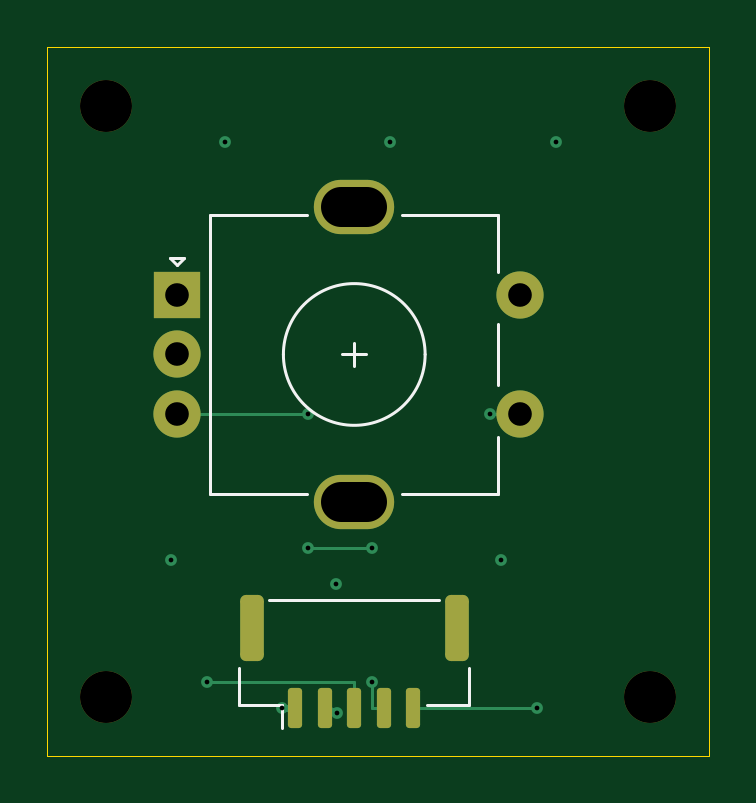
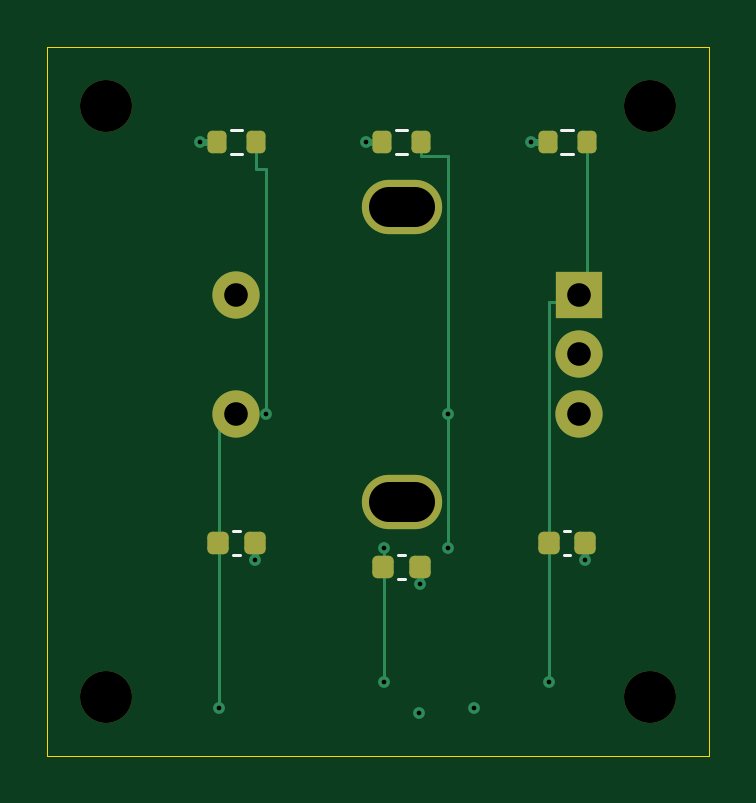
Circuit board: 11 layer files. Board 28.0 x 30.0 mm.
- bottom_copper: rotary-B_Cu.gbl (4699 bytes)
- bottom_mask: rotary-B_Mask.gbs (2058 bytes)
- paste: rotary-B_Paste.gbp (1594 bytes)
- bottom_silk: rotary-B_Silkscreen.gbo (2720 bytes)
- outline: rotary-Edge_Cuts.gm1 (663 bytes)
- top_copper: rotary-F_Cu.gtl (3383 bytes)
- top_mask: rotary-F_Mask.gts (1866 bytes)
- paste: rotary-F_Paste.gtp (1397 bytes)
- top_silk: rotary-F_Silkscreen.gto (2956 bytes)
- drill: rotary-NPTH.drl (377 bytes)
- drill: rotary-PTH.drl (760 bytes)

=== bottom_copper: rotary-B_Cu.gbl ===
%TF.GenerationSoftware,KiCad,Pcbnew,9.0.7*%
%TF.CreationDate,2026-09-21T04:08:11-04:00*%
%TF.ProjectId,rotary,726f7461-7279-42e6-9b69-6361645f7063,rev?*%
%TF.SameCoordinates,Original*%
%TF.FileFunction,Copper,L4,Bot*%
%TF.FilePolarity,Positive*%
%FSLAX46Y46*%
G04 Gerber Fmt 4.6, Leading zero omitted, Abs format (unit mm)*
G04 Created by KiCad (PCBNEW 9.0.7) date 2026-09-21 04:08:11*
%MOMM*%
%LPD*%
G01*
G04 APERTURE LIST*
G04 Aperture macros list*
%AMRoundRect*
0 Rectangle with rounded corners*
0 $1 Rounding radius*
0 $2 $3 $4 $5 $6 $7 $8 $9 X,Y pos of 4 corners*
0 Add a 4 corners polygon primitive as box body*
4,1,4,$2,$3,$4,$5,$6,$7,$8,$9,$2,$3,0*
0 Add four circle primitives for the rounded corners*
1,1,$1+$1,$2,$3*
1,1,$1+$1,$4,$5*
1,1,$1+$1,$6,$7*
1,1,$1+$1,$8,$9*
0 Add four rect primitives between the rounded corners*
20,1,$1+$1,$2,$3,$4,$5,0*
20,1,$1+$1,$4,$5,$6,$7,0*
20,1,$1+$1,$6,$7,$8,$9,0*
20,1,$1+$1,$8,$9,$2,$3,0*%
G04 Aperture macros list end*
%TA.AperFunction,ComponentPad*%
%ADD10R,2.000000X2.000000*%
%TD*%
%TA.AperFunction,ComponentPad*%
%ADD11C,2.000000*%
%TD*%
%TA.AperFunction,ComponentPad*%
%ADD12O,3.400000X2.300000*%
%TD*%
%TA.AperFunction,SMDPad,CuDef*%
%ADD13RoundRect,0.200000X0.200000X0.275000X-0.200000X0.275000X-0.200000X-0.275000X0.200000X-0.275000X0*%
%TD*%
%TA.AperFunction,SMDPad,CuDef*%
%ADD14RoundRect,0.225000X0.225000X0.250000X-0.225000X0.250000X-0.225000X-0.250000X0.225000X-0.250000X0*%
%TD*%
%TA.AperFunction,ViaPad*%
%ADD15C,0.500000*%
%TD*%
%TA.AperFunction,Conductor*%
%ADD16C,0.300000*%
%TD*%
%TA.AperFunction,Conductor*%
%ADD17C,0.127000*%
%TD*%
G04 APERTURE END LIST*
D10*
%TO.P,SW1,A*%
%TO.N,ENC_A*%
X4500000Y-9500000D03*
D11*
%TO.P,SW1,B*%
%TO.N,ENC_B*%
X4500000Y-14500000D03*
%TO.P,SW1,C*%
%TO.N,GND*%
X4500000Y-12000000D03*
D12*
%TO.P,SW1,MP*%
%TO.N,N/C*%
X12000000Y-5750000D03*
X12000000Y-18250000D03*
D11*
%TO.P,SW1,S1*%
%TO.N,ENC_SW*%
X19000000Y-14500000D03*
%TO.P,SW1,S2*%
%TO.N,GND*%
X19000000Y-9500000D03*
%TD*%
D13*
%TO.P,R1,1*%
%TO.N,+3V3_AON*%
X5825000Y-3000000D03*
%TO.P,R1,2*%
%TO.N,ENC_A*%
X4175000Y-3000000D03*
%TD*%
%TO.P,R3,1*%
%TO.N,+3V3_AON*%
X19825000Y-3000000D03*
%TO.P,R3,2*%
%TO.N,ENC_SW*%
X18175000Y-3000000D03*
%TD*%
%TO.P,R2,1*%
%TO.N,+3V3_AON*%
X12825000Y-3000000D03*
%TO.P,R2,2*%
%TO.N,ENC_B*%
X11175000Y-3000000D03*
%TD*%
D14*
%TO.P,C1,1*%
%TO.N,ENC_A*%
X5775000Y-20000000D03*
%TO.P,C1,2*%
%TO.N,GND*%
X4225000Y-20000000D03*
%TD*%
%TO.P,C3,1*%
%TO.N,ENC_SW*%
X19775000Y-20000000D03*
%TO.P,C3,2*%
%TO.N,GND*%
X18225000Y-20000000D03*
%TD*%
%TO.P,C2,1*%
%TO.N,ENC_B*%
X12775000Y-21000000D03*
%TO.P,C2,2*%
%TO.N,GND*%
X11225000Y-21000000D03*
%TD*%
D15*
%TO.N,+3V3_AON*%
X6525000Y-3000000D03*
X20525000Y-3000000D03*
X8950000Y-26950000D03*
X13525000Y-3000000D03*
%TO.N,ENC_A*%
X5750000Y-25850000D03*
%TO.N,ENC_B*%
X10050000Y-20200000D03*
X10050000Y-14500000D03*
X12750000Y-25850000D03*
X12750000Y-20200000D03*
%TO.N,ENC_SW*%
X17750000Y-14500000D03*
X19750000Y-26950000D03*
%TO.N,GND*%
X11225000Y-21700000D03*
X4225000Y-20700000D03*
X11258100Y-27160500D03*
X18225000Y-20700000D03*
%TD*%
D16*
%TO.N,+3V3_AON*%
X5825000Y-3000000D02*
X6525000Y-3000000D01*
X19825000Y-3000000D02*
X20525000Y-3000000D01*
X12825000Y-3000000D02*
X13525000Y-3000000D01*
D17*
%TO.N,ENC_A*%
X5750000Y-20000000D02*
X5775000Y-20000000D01*
X4150000Y-3000000D02*
X4150000Y-9500000D01*
X5775000Y-20000000D02*
X5750000Y-20000000D01*
X4500000Y-9500000D02*
X4500000Y-9800000D01*
X4175000Y-3000000D02*
X4150000Y-3000000D01*
X4500000Y-9800000D02*
X5750000Y-9800000D01*
X4150000Y-9500000D02*
X4500000Y-9500000D01*
X5750000Y-20000000D02*
X5750000Y-25850000D01*
X5750000Y-9800000D02*
X5750000Y-20000000D01*
%TO.N,ENC_B*%
X11200000Y-3000000D02*
X11200000Y-3600000D01*
X12750000Y-25850000D02*
X12750000Y-21000000D01*
X12750000Y-21000000D02*
X12775000Y-21000000D01*
X11175000Y-3000000D02*
X11200000Y-3000000D01*
X12750000Y-20200000D02*
X12750000Y-21000000D01*
X11200000Y-3600000D02*
X10050000Y-3600000D01*
X12750000Y-21000000D02*
X12775000Y-21000000D01*
X10050000Y-14500000D02*
X10050000Y-20200000D01*
X10050000Y-3600000D02*
X10050000Y-14500000D01*
%TO.N,ENC_SW*%
X18150000Y-3000000D02*
X18150000Y-4150000D01*
X19750000Y-20000000D02*
X19775000Y-20000000D01*
X19750000Y-26950000D02*
X19750000Y-20000000D01*
X19750000Y-14500000D02*
X19000000Y-14500000D01*
X18175000Y-3000000D02*
X18150000Y-3000000D01*
X19750000Y-20000000D02*
X19750000Y-14500000D01*
X17750000Y-4150000D02*
X17750000Y-14500000D01*
X18150000Y-4150000D02*
X17750000Y-4150000D01*
X19775000Y-20000000D02*
X19750000Y-20000000D01*
D16*
%TO.N,GND*%
X18225000Y-20000000D02*
X18225000Y-20700000D01*
X4225000Y-20000000D02*
X4225000Y-20700000D01*
X11225000Y-21000000D02*
X11225000Y-21700000D01*
%TD*%
M02*

=== bottom_mask: rotary-B_Mask.gbs (2058 bytes, source withheld) ===
=== paste: rotary-B_Paste.gbp (1594 bytes, source withheld) ===
=== bottom_silk: rotary-B_Silkscreen.gbo (2720 bytes, source withheld) ===
=== outline: rotary-Edge_Cuts.gm1 ===
%TF.GenerationSoftware,KiCad,Pcbnew,9.0.7*%
%TF.CreationDate,2026-09-21T04:08:11-04:00*%
%TF.ProjectId,rotary,726f7461-7279-42e6-9b69-6361645f7063,rev?*%
%TF.SameCoordinates,Original*%
%TF.FileFunction,Profile,NP*%
%FSLAX46Y46*%
G04 Gerber Fmt 4.6, Leading zero omitted, Abs format (unit mm)*
G04 Created by KiCad (PCBNEW 9.0.7) date 2026-09-21 04:08:11*
%MOMM*%
%LPD*%
G01*
G04 APERTURE LIST*
%TA.AperFunction,Profile*%
%ADD10C,0.050000*%
%TD*%
G04 APERTURE END LIST*
D10*
X-1000000Y1000000D02*
X27000000Y1000000D01*
X-1000000Y-29000000D02*
X-1000000Y1000000D01*
X27000000Y-29000000D02*
X-1000000Y-29000000D01*
X27000000Y1000000D02*
X27000000Y-29000000D01*
M02*

=== top_copper: rotary-F_Cu.gtl ===
%TF.GenerationSoftware,KiCad,Pcbnew,9.0.7*%
%TF.CreationDate,2026-09-21T04:08:11-04:00*%
%TF.ProjectId,rotary,726f7461-7279-42e6-9b69-6361645f7063,rev?*%
%TF.SameCoordinates,Original*%
%TF.FileFunction,Copper,L1,Top*%
%TF.FilePolarity,Positive*%
%FSLAX46Y46*%
G04 Gerber Fmt 4.6, Leading zero omitted, Abs format (unit mm)*
G04 Created by KiCad (PCBNEW 9.0.7) date 2026-09-21 04:08:11*
%MOMM*%
%LPD*%
G01*
G04 APERTURE LIST*
G04 Aperture macros list*
%AMRoundRect*
0 Rectangle with rounded corners*
0 $1 Rounding radius*
0 $2 $3 $4 $5 $6 $7 $8 $9 X,Y pos of 4 corners*
0 Add a 4 corners polygon primitive as box body*
4,1,4,$2,$3,$4,$5,$6,$7,$8,$9,$2,$3,0*
0 Add four circle primitives for the rounded corners*
1,1,$1+$1,$2,$3*
1,1,$1+$1,$4,$5*
1,1,$1+$1,$6,$7*
1,1,$1+$1,$8,$9*
0 Add four rect primitives between the rounded corners*
20,1,$1+$1,$2,$3,$4,$5,0*
20,1,$1+$1,$4,$5,$6,$7,0*
20,1,$1+$1,$6,$7,$8,$9,0*
20,1,$1+$1,$8,$9,$2,$3,0*%
G04 Aperture macros list end*
%TA.AperFunction,ComponentPad*%
%ADD10R,2.000000X2.000000*%
%TD*%
%TA.AperFunction,ComponentPad*%
%ADD11C,2.000000*%
%TD*%
%TA.AperFunction,ComponentPad*%
%ADD12O,3.400000X2.300000*%
%TD*%
%TA.AperFunction,SMDPad,CuDef*%
%ADD13RoundRect,0.150000X-0.150000X-0.700000X0.150000X-0.700000X0.150000X0.700000X-0.150000X0.700000X0*%
%TD*%
%TA.AperFunction,SMDPad,CuDef*%
%ADD14RoundRect,0.250000X-0.250000X-1.150000X0.250000X-1.150000X0.250000X1.150000X-0.250000X1.150000X0*%
%TD*%
%TA.AperFunction,ViaPad*%
%ADD15C,0.500000*%
%TD*%
%TA.AperFunction,Conductor*%
%ADD16C,0.300000*%
%TD*%
%TA.AperFunction,Conductor*%
%ADD17C,0.127000*%
%TD*%
G04 APERTURE END LIST*
D10*
%TO.P,SW1,A*%
%TO.N,ENC_A*%
X4500000Y-9500000D03*
D11*
%TO.P,SW1,B*%
%TO.N,ENC_B*%
X4500000Y-14500000D03*
%TO.P,SW1,C*%
%TO.N,GND*%
X4500000Y-12000000D03*
D12*
%TO.P,SW1,MP*%
%TO.N,N/C*%
X12000000Y-5750000D03*
X12000000Y-18250000D03*
D11*
%TO.P,SW1,S1*%
%TO.N,ENC_SW*%
X19000000Y-14500000D03*
%TO.P,SW1,S2*%
%TO.N,GND*%
X19000000Y-9500000D03*
%TD*%
D13*
%TO.P,J1,1*%
%TO.N,+3V3_AON*%
X9500000Y-26950000D03*
%TO.P,J1,2*%
%TO.N,GND*%
X10750000Y-26950000D03*
%TO.P,J1,3*%
%TO.N,ENC_A*%
X12000000Y-26950000D03*
%TO.P,J1,4*%
%TO.N,ENC_B*%
X13250000Y-26950000D03*
%TO.P,J1,5*%
%TO.N,ENC_SW*%
X14500000Y-26950000D03*
D14*
%TO.P,J1,MP*%
%TO.N,N/C*%
X7650000Y-23600000D03*
X16350000Y-23600000D03*
%TD*%
D15*
%TO.N,+3V3_AON*%
X6525000Y-3000000D03*
X20525000Y-3000000D03*
X8950000Y-26950000D03*
X13525000Y-3000000D03*
%TO.N,ENC_A*%
X5750000Y-25850000D03*
%TO.N,ENC_B*%
X10050000Y-20200000D03*
X10050000Y-14500000D03*
X12750000Y-25850000D03*
X12750000Y-20200000D03*
%TO.N,ENC_SW*%
X17750000Y-14500000D03*
X19750000Y-26950000D03*
%TO.N,GND*%
X11225000Y-21700000D03*
X4225000Y-20700000D03*
X11258100Y-27160500D03*
X18225000Y-20700000D03*
%TD*%
D16*
%TO.N,+3V3_AON*%
X9500000Y-26950000D02*
X8950000Y-26950000D01*
D17*
%TO.N,ENC_A*%
X12000000Y-25850000D02*
X12000000Y-26950000D01*
X5750000Y-25850000D02*
X12000000Y-25850000D01*
%TO.N,ENC_B*%
X4500000Y-14500000D02*
X10050000Y-14500000D01*
X10050000Y-14500000D02*
X4500000Y-14500000D01*
X13250000Y-26950000D02*
X12750000Y-26950000D01*
X10050000Y-20200000D02*
X12750000Y-20200000D01*
X12750000Y-26950000D02*
X12750000Y-25850000D01*
%TO.N,ENC_SW*%
X17750000Y-14500000D02*
X19000000Y-14500000D01*
X14500000Y-26950000D02*
X19750000Y-26950000D01*
D16*
%TO.N,GND*%
X10750000Y-26950000D02*
X11258100Y-27160500D01*
%TD*%
M02*

=== top_mask: rotary-F_Mask.gts (1866 bytes, source withheld) ===
=== paste: rotary-F_Paste.gtp (1397 bytes, source withheld) ===
=== top_silk: rotary-F_Silkscreen.gto (2956 bytes, source withheld) ===
=== drill: rotary-NPTH.drl ===
M48
; DRILL file {KiCad 9.0.7} date 2026-09-21T04:08:12-0400
; FORMAT={-:-/ absolute / metric / decimal}
; #@! TF.CreationDate,2026-09-21T04:08:12-04:00
; #@! TF.GenerationSoftware,Kicad,Pcbnew,9.0.7
; #@! TF.FileFunction,NonPlated,1,4,NPTH
FMAT,2
METRIC
; #@! TA.AperFunction,NonPlated,NPTH,ComponentDrill
T1C2.200
%
G90
G05
T1
X1.5Y-1.5
X1.5Y-26.5
X24.5Y-1.5
X24.5Y-26.5
M30

=== drill: rotary-PTH.drl ===
M48
; DRILL file {KiCad 9.0.7} date 2026-09-21T04:08:12-0400
; FORMAT={-:-/ absolute / metric / decimal}
; #@! TF.CreationDate,2026-09-21T04:08:12-04:00
; #@! TF.GenerationSoftware,Kicad,Pcbnew,9.0.7
; #@! TF.FileFunction,Plated,1,4,PTH
FMAT,2
METRIC
; #@! TA.AperFunction,Plated,PTH,ViaDrill
T1C0.200
; #@! TA.AperFunction,Plated,PTH,ComponentDrill
T2C1.000
; #@! TA.AperFunction,Plated,PTH,ComponentDrill
T3C1.700
%
G90
G05
T1
X4.225Y-20.7
X5.75Y-25.85
X6.525Y-3.0
X8.95Y-26.95
X10.05Y-14.5
X10.05Y-20.2
X11.225Y-21.7
X11.258Y-27.16
X12.75Y-20.2
X12.75Y-25.85
X13.525Y-3.0
X17.75Y-14.5
X18.225Y-20.7
X19.75Y-26.95
X20.525Y-3.0
T2
X4.5Y-9.5
X4.5Y-12.0
X4.5Y-14.5
X19.0Y-9.5
X19.0Y-14.5
T3
X11.45Y-5.75G85X12.55Y-5.75
G05
X11.45Y-18.25G85X12.55Y-18.25
G05
M30
